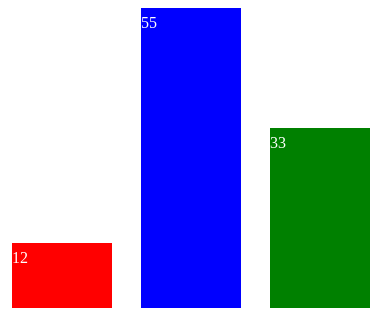
D3 v4 page, settled after 360 driven frames (6 s of simulated time); the page loaded 1 data file(s).


    d3.json("data/categorical.json", function(error, d) {
      if (error) throw error;
      data = d.categorical

      svg = d3.select("svg")
      let bbox = svg.node().getBoundingClientRect()

      let x = d3
        .scaleBand()
        .domain(data.map(d => d.variable))
        .rangeRound([0, bbox.width])
        .padding(0.1)

      let y = d3
        .scaleLinear()
        .domain([0, d3.max(data, d => d.count)])
        .rangeRound([bbox.height, 0])

      svg.selectAll('.bar')
        .data(data)
        .enter()
        .append('g')
        .attr("transform", function(d,i) {return "translate("+ x(d.variable) +",0)"})
        .append('rect')
        .attr('class', 'bar')
        .attr('y', d => y(d.count))
        .attr('width', 100)
        .attr('height', d =>  bbox.height - y(d.count))
        .attr('fill', d => d.variable)

      svg.selectAll("text")
        .data(data)
        .enter()
        .append('g')
        .attr("transform", d => "translate("+ x(d.variable) +","+ (y(d.count) + 20)+")")
        .append("text")
        .text(d => d.count)
        .attr('fill', 'white')

    })


### data: data/categorical.json
{
 "categorical": [
  {
   "variable": "Red",
   "count": 12
  },
  {
   "variable": "Blue",
   "count": 55
  },
  {
   "variable": "Green",
   "count": 33
  }
 ]
}